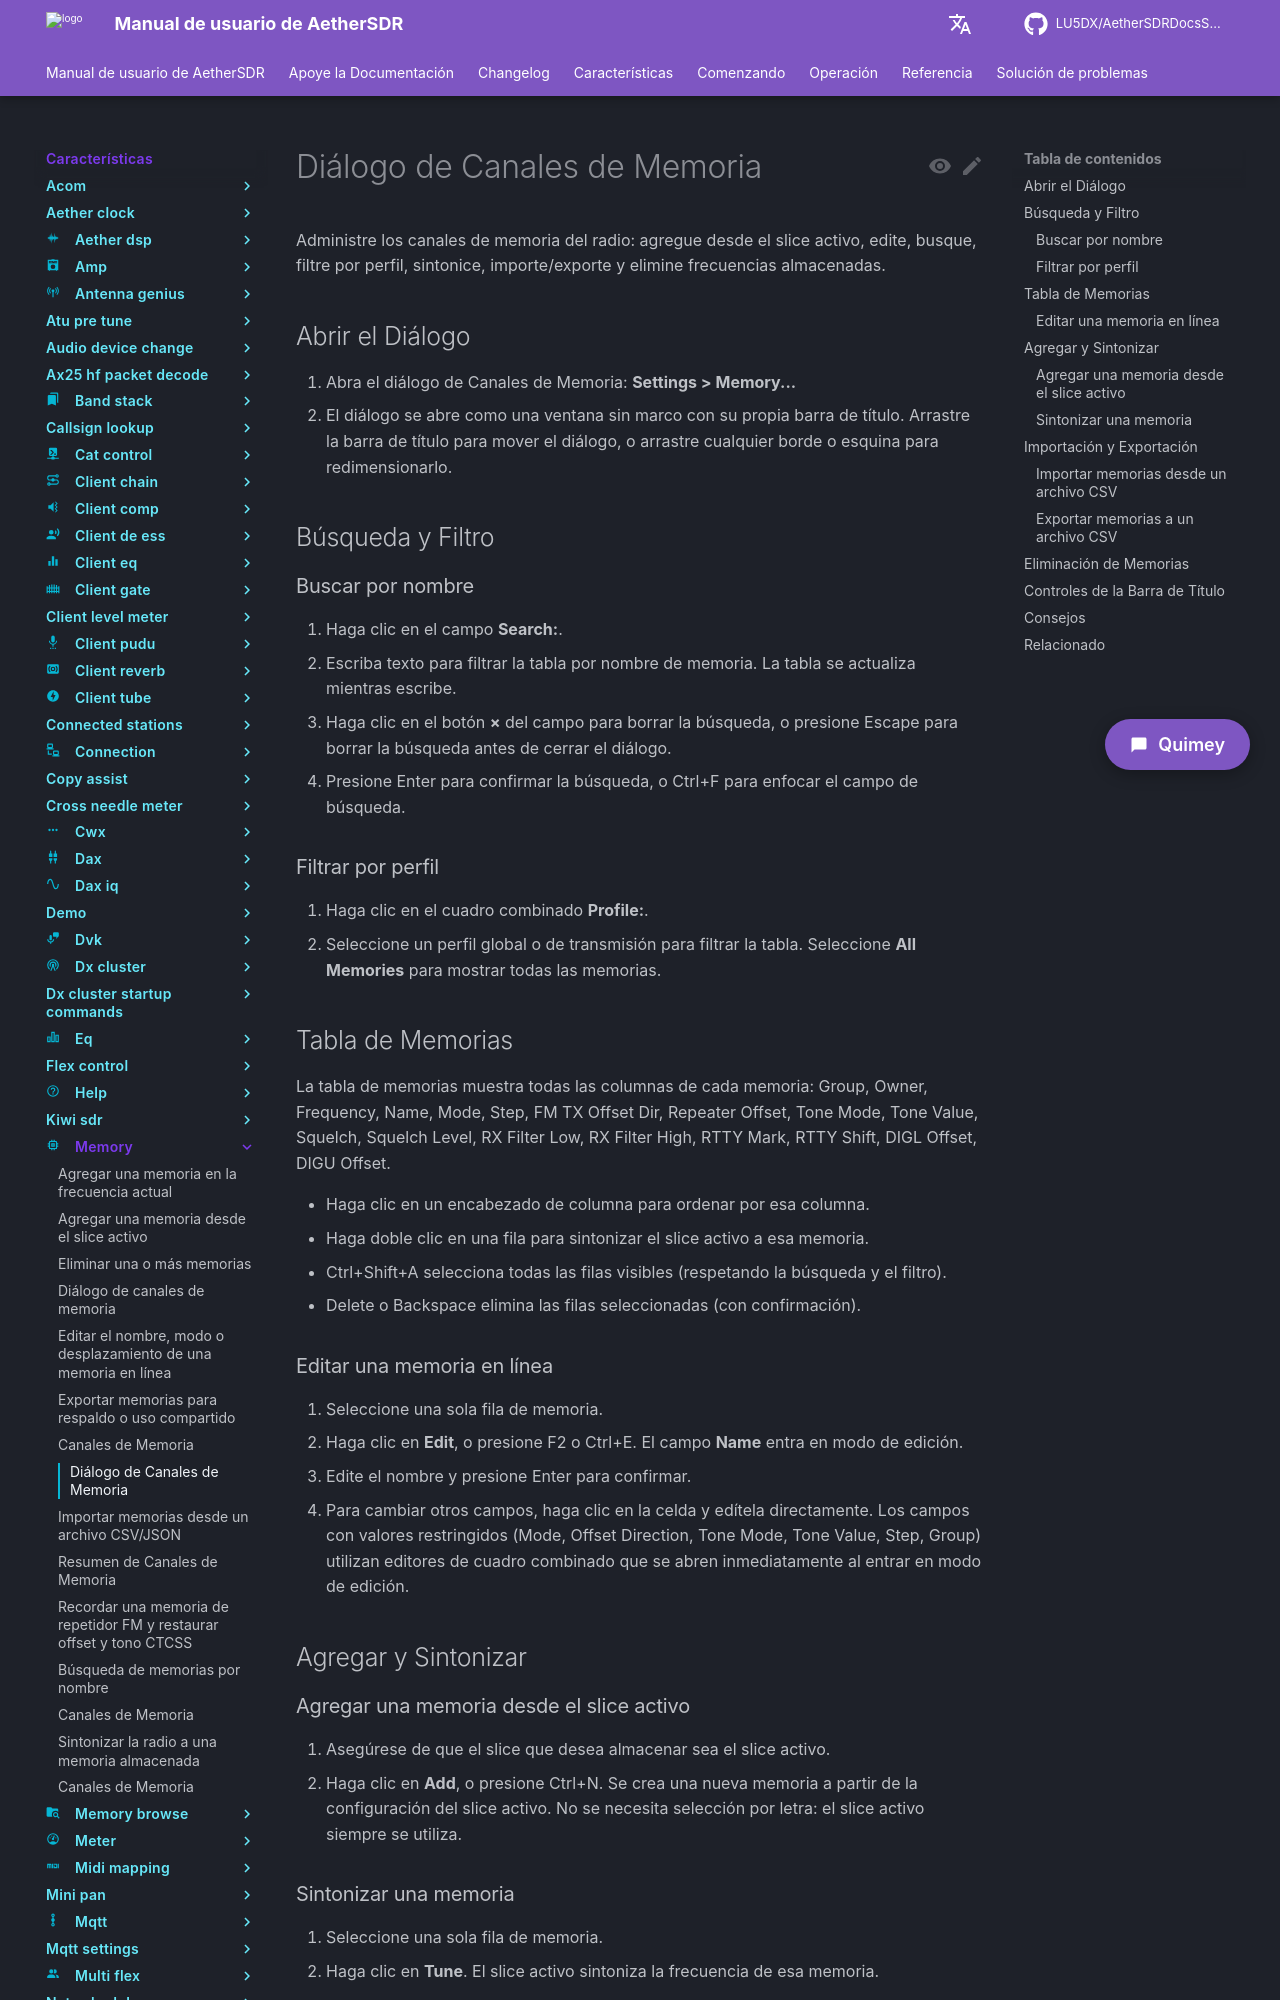

repository: LU5DX/AetherSDRDocsSpanish · page: 26.8.4/features/memory/import-memories-from-a-csv-file/index.html · generator: mkdocs

# Diálogo de Canales de Memoria

Administre los canales de memoria del radio: agregue desde el slice activo, edite, busque, filtre por perfil, sintonice, importe/exporte y elimine frecuencias almacenadas.

## Abrir el Diálogo

1. Abra el diálogo de Canales de Memoria: **Settings > Memory...**
2. El diálogo se abre como una ventana sin marco con su propia barra de título. Arrastre la barra de título para mover el diálogo, o arrastre cualquier borde o esquina para redimensionarlo.

## Búsqueda y Filtro

### Buscar por nombre

1. Haga clic en el campo **Search:**.
2. Escriba texto para filtrar la tabla por nombre de memoria. La tabla se actualiza mientras escribe.
3. Haga clic en el botón **×** del campo para borrar la búsqueda, o presione Escape para borrar la búsqueda antes de cerrar el diálogo.
4. Presione Enter para confirmar la búsqueda, o Ctrl+F para enfocar el campo de búsqueda.

### Filtrar por perfil

1. Haga clic en el cuadro combinado **Profile:**.
2. Seleccione un perfil global o de transmisión para filtrar la tabla. Seleccione **All Memories** para mostrar todas las memorias.

## Tabla de Memorias

La tabla de memorias muestra todas las columnas de cada memoria: Group, Owner, Frequency, Name, Mode, Step, FM TX Offset Dir, Repeater Offset, Tone Mode, Tone Value, Squelch, Squelch Level, RX Filter Low, RX Filter High, RTTY Mark, RTTY Shift, DIGL Offset, DIGU Offset.

- Haga clic en un encabezado de columna para ordenar por esa columna.
- Haga doble clic en una fila para sintonizar el slice activo a esa memoria.
- Ctrl+Shift+A selecciona todas las filas visibles (respetando la búsqueda y el filtro).
- Delete o Backspace elimina las filas seleccionadas (con confirmación).

### Editar una memoria en línea

1. Seleccione una sola fila de memoria.
2. Haga clic en **Edit**, o presione F2 o Ctrl+E. El campo **Name** entra en modo de edición.
3. Edite el nombre y presione Enter para confirmar.
4. Para cambiar otros campos, haga clic en la celda y edítela directamente. Los campos con valores restringidos (Mode, Offset Direction, Tone Mode, Tone Value, Step, Group) utilizan editores de cuadro combinado que se abren inmediatamente al entrar en modo de edición.

## Agregar y Sintonizar

### Agregar una memoria desde el slice activo

1. Asegúrese de que el slice que desea almacenar sea el slice activo.
2. Haga clic en **Add**, o presione Ctrl+N. Se crea una nueva memoria a partir de la configuración del slice activo. No se necesita selección por letra: el slice activo siempre se utiliza.

### Sintonizar una memoria

1. Seleccione una sola fila de memoria.
2. Haga clic en **Tune**. El slice activo sintoniza la frecuencia de esa memoria.

## Importación y Exportación
